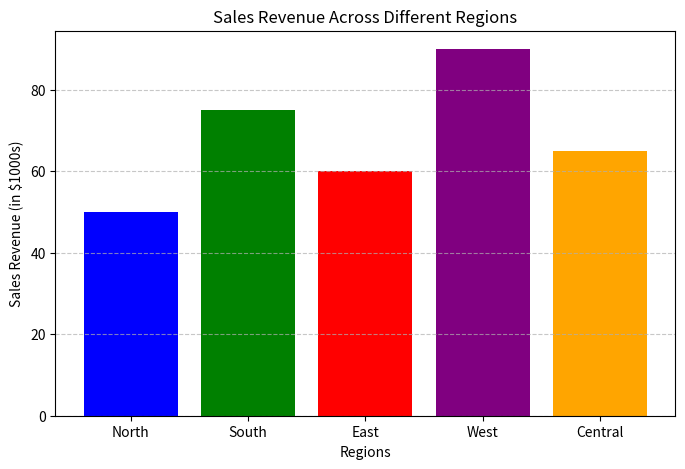

Write the Python code that produced this figure.
import matplotlib.pyplot as plt

regions = ["North", "South", "East", "West", "Central"]
sales_revenue = [50, 75, 60, 90, 65]

plt.figure(figsize=(8, 5))
plt.bar(regions, sales_revenue, color=['blue', 'green', 'red', 'purple', 'orange'])
plt.title("Sales Revenue Across Different Regions")
plt.xlabel("Regions")
plt.ylabel("Sales Revenue (in $1000s)")
plt.grid(axis='y', linestyle='--', alpha=0.7)


plt.show()
